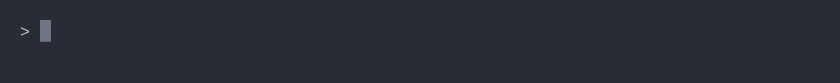
t = 0.00 s
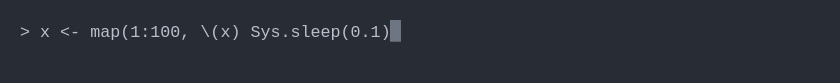
t = 1.67 s
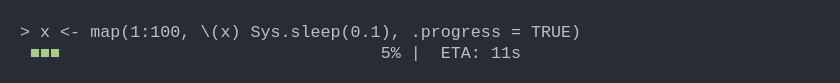
t = 3.33 s
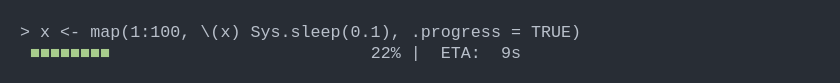
t = 5.00 s
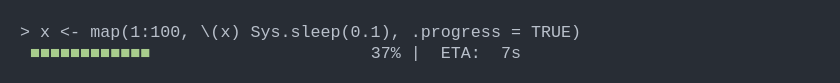
t = 6.67 s
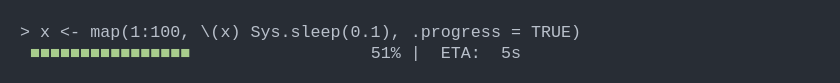
t = 8.33 s

The animated SVG that drew these frames (rendered in a browser with its animation timeline set to each time). Animation: 1 CSS @keyframes rule; frames cover the first 8.33 s, repeats indefinitely.

<svg xmlns="http://www.w3.org/2000/svg" xmlns:xlink="http://www.w3.org/1999/xlink" width="840" height="83.41999999999999"><rect width="840" height="83.41999999999999" rx="0" ry="0" class="a"></rect><svg height="43.419999999999995" viewBox="0 0 80 4.342" width="800" x="20" xmlns="http://www.w3.org/2000/svg" xmlns:xlink="http://www.w3.org/1999/xlink" y="20"><style>.a{fill:rgb(40,45,53)}.b{font-family:'Fira Code',Monaco,Consolas,Menlo,'Bitstream Vera Sans Mono','Powerline Symbols',monospace}.c{fill:rgb(185,192,203);white-space:pre}.d{fill:rgb(168,204,140);white-space:pre}.e{fill:transparent}.f{fill:rgb(111,118,131)}.h{animation-duration:19.7545751027457s;animation-iteration-count:infinite;animation-name:g;animation-timing-function:steps(1,end)}@keyframes g{0%{transform:translateX(-0px)}0%{transform:translateX(-80px)}0.32%{transform:translateX(-160px)}0.51%{transform:translateX(-240px)}0.76%{transform:translateX(-320px)}0.96%{transform:translateX(-400px)}1.16%{transform:translateX(-480px)}1.45%{transform:translateX(-560px)}1.59%{transform:translateX(-640px)}1.86%{transform:translateX(-720px)}2.21%{transform:translateX(-800px)}2.37%{transform:translateX(-880px)}2.54%{transform:translateX(-960px)}2.72%{transform:translateX(-1040px)}3.07%{transform:translateX(-1120px)}3.37%{transform:translateX(-1200px)}3.64%{transform:translateX(-1280px)}3.77%{transform:translateX(-1360px)}3.97%{transform:translateX(-1440px)}4.24%{transform:translateX(-1520px)}4.44%{transform:translateX(-1600px)}4.62%{transform:translateX(-1680px)}4.93%{transform:translateX(-1760px)}5.15%{transform:translateX(-1840px)}5.37%{transform:translateX(-1920px)}5.52%{transform:translateX(-2000px)}5.85%{transform:translateX(-2080px)}6.16%{transform:translateX(-2160px)}6.45%{transform:translateX(-2240px)}6.74%{transform:translateX(-2320px)}6.92%{transform:translateX(-2400px)}7.26%{transform:translateX(-2480px)}7.44%{transform:translateX(-2560px)}7.63%{transform:translateX(-2640px)}7.93%{transform:translateX(-2720px)}8.13%{transform:translateX(-2800px)}8.3%{transform:translateX(-2880px)}8.63%{transform:translateX(-2960px)}8.8%{transform:translateX(-3040px)}9.03%{transform:translateX(-3120px)}9.34%{transform:translateX(-3200px)}9.65%{transform:translateX(-3280px)}9.9%{transform:translateX(-3360px)}10.25%{transform:translateX(-3440px)}10.44%{transform:translateX(-3520px)}10.63%{transform:translateX(-3600px)}10.77%{transform:translateX(-3680px)}11.08%{transform:translateX(-3760px)}11.22%{transform:translateX(-3840px)}11.4%{transform:translateX(-3920px)}11.59%{transform:translateX(-4000px)}11.94%{transform:translateX(-4080px)}12.13%{transform:translateX(-4160px)}12.33%{transform:translateX(-4240px)}12.59%{transform:translateX(-4320px)}12.9%{transform:translateX(-4400px)}12.9%{transform:translateX(-4480px)}12.95%{transform:translateX(-4560px)}12.98%{transform:translateX(-4640px)}14.17%{transform:translateX(-4720px)}14.72%{transform:translateX(-4800px)}15.85%{transform:translateX(-4880px)}16.95%{transform:translateX(-4960px)}18.06%{transform:translateX(-5040px)}19.15%{transform:translateX(-5120px)}20.2%{transform:translateX(-5200px)}21.28%{transform:translateX(-5280px)}22.38%{transform:translateX(-5360px)}22.97%{transform:translateX(-5440px)}24.06%{transform:translateX(-5520px)}25.15%{transform:translateX(-5600px)}26.28%{transform:translateX(-5680px)}27.41%{transform:translateX(-5760px)}28.51%{transform:translateX(-5840px)}29.64%{transform:translateX(-5920px)}30.23%{transform:translateX(-6000px)}31.32%{transform:translateX(-6080px)}32.4%{transform:translateX(-6160px)}33.46%{transform:translateX(-6240px)}34.57%{transform:translateX(-6320px)}35.65%{transform:translateX(-6400px)}36.79%{transform:translateX(-6480px)}38%{transform:translateX(-6560px)}38.64%{transform:translateX(-6640px)}39.82%{transform:translateX(-6720px)}40.94%{transform:translateX(-6800px)}41.56%{transform:translateX(-6880px)}42.74%{transform:translateX(-6960px)}43.92%{transform:translateX(-7040px)}45.03%{transform:translateX(-7120px)}45.57%{transform:translateX(-7200px)}46.69%{transform:translateX(-7280px)}47.8%{transform:translateX(-7360px)}48.94%{transform:translateX(-7440px)}50.09%{transform:translateX(-7520px)}51.24%{transform:translateX(-7600px)}51.85%{transform:translateX(-7680px)}52.95%{transform:translateX(-7760px)}54.1%{transform:translateX(-7840px)}55.19%{transform:translateX(-7920px)}56.31%{transform:translateX(-8000px)}56.9%{transform:translateX(-8080px)}58.02%{transform:translateX(-8160px)}59.27%{transform:translateX(-8240px)}60.39%{transform:translateX(-8320px)}61%{transform:translateX(-8400px)}62.16%{transform:translateX(-8480px)}63.29%{transform:translateX(-8560px)}64.44%{transform:translateX(-8640px)}65.64%{transform:translateX(-8720px)}66.26%{transform:translateX(-8800px)}67.37%{transform:translateX(-8880px)}68.49%{transform:translateX(-8960px)}69.62%{transform:translateX(-9040px)}69.63%{transform:translateX(-9120px)}69.63%{transform:translateX(-9200px)}100%{transform:translateX(-9280px)}}</style><g font-family="&#x27;Fira Code&#x27;,Monaco,Consolas,Menlo,&#x27;Bitstream Vera Sans Mono&#x27;,&#x27;Powerline Symbols&#x27;,monospace" font-size="1.67" class="b"><defs><symbol id="1"><text font-size="1.67" x="0" y="1.67" class="c">&gt;</text><text font-size="1.67" x="2.004" y="1.67" class="c">x</text></symbol><symbol id="2"><text font-size="1.67" x="0" y="1.67" class="c">&gt;</text><text font-size="1.67" x="2.004" y="1.67" class="c">x</text><text font-size="1.67" x="4.008" y="1.67" class="c">&lt;-</text></symbol><symbol id="3"><text font-size="1.67" x="0" y="1.67" class="c">&gt;</text><text font-size="1.67" x="2.004" y="1.67" class="c">x</text><text font-size="1.67" x="4.008" y="1.67" class="c">&lt;-</text><text font-size="1.67" x="7.013999999999999" y="1.67" class="c">map(1:100,</text></symbol><symbol id="4"><text font-size="1.67" x="0" y="1.67" class="c">&gt;</text><text font-size="1.67" x="2.004" y="1.67" class="c">x</text><text font-size="1.67" x="4.008" y="1.67" class="c">&lt;-</text><text font-size="1.67" x="7.013999999999999" y="1.67" class="c">map(1:100,</text><text font-size="1.67" x="18.035999999999998" y="1.67" class="c">\(x)</text></symbol><symbol id="5"><text font-size="1.67" x="0" y="1.67" class="c">&gt;</text><text font-size="1.67" x="2.004" y="1.67" class="c">x</text><text font-size="1.67" x="4.008" y="1.67" class="c">&lt;-</text><text font-size="1.67" x="7.013999999999999" y="1.67" class="c">map(1:100,</text><text font-size="1.67" x="18.035999999999998" y="1.67" class="c">\(x)</text><text font-size="1.67" x="23.045999999999996" y="1.67" class="c">Sys.sleep(0.1),</text></symbol><symbol id="6"><text font-size="1.67" x="0" y="1.67" class="c">&gt;</text><text font-size="1.67" x="2.004" y="1.67" class="c">x</text><text font-size="1.67" x="4.008" y="1.67" class="c">&lt;-</text><text font-size="1.67" x="7.013999999999999" y="1.67" class="c">map(1:100,</text><text font-size="1.67" x="18.035999999999998" y="1.67" class="c">\(x)</text><text font-size="1.67" x="23.045999999999996" y="1.67" class="c">Sys.sleep(0.1),</text><text font-size="1.67" x="39.077999999999996" y="1.67" class="c">.progress</text></symbol><symbol id="7"><text font-size="1.67" x="0" y="1.67" class="c">&gt;</text><text font-size="1.67" x="2.004" y="1.67" class="c">x</text><text font-size="1.67" x="4.008" y="1.67" class="c">&lt;-</text><text font-size="1.67" x="7.013999999999999" y="1.67" class="c">map(1:100,</text><text font-size="1.67" x="18.035999999999998" y="1.67" class="c">\(x)</text><text font-size="1.67" x="23.045999999999996" y="1.67" class="c">Sys.sleep(0.1),</text><text font-size="1.67" x="39.077999999999996" y="1.67" class="c">.progress</text><text font-size="1.67" x="49.098" y="1.67" class="c">=</text></symbol><symbol id="8"><text font-size="1.67" x="0" y="1.67" class="c">&gt;</text><text font-size="1.67" x="2.004" y="1.67" class="c">x</text><text font-size="1.67" x="4.008" y="1.67" class="c">&lt;-</text><text font-size="1.67" x="7.013999999999999" y="1.67" class="c">map(1:100,</text><text font-size="1.67" x="18.035999999999998" y="1.67" class="c">\(x)</text><text font-size="1.67" x="23.045999999999996" y="1.67" class="c">Sys.sleep(0.1),</text><text font-size="1.67" x="39.077999999999996" y="1.67" class="c">.progress</text><text font-size="1.67" x="49.098" y="1.67" class="c">=</text><text font-size="1.67" x="51.102" y="1.67" class="c">TRUE)</text></symbol><symbol id="9"><text font-size="1.67" x="1.002" y="1.67" class="d">■■■■■■■■■■■■■■■■■■■■■■■■■■■■■■■</text><text font-size="1.67" x="34.068" y="1.67" class="c">100%</text><text font-size="1.67" x="39.077999999999996" y="1.67" class="c">|</text><text font-size="1.67" x="42.083999999999996" y="1.67" class="c">ETA:</text><text font-size="1.67" x="48.096" y="1.67" class="c">0s</text></symbol><symbol id="a"><rect height="2" width="80" x="0" y="0" class="e"></rect></symbol><symbol id="b"><rect height="2.171" width="1.1022" class="f"></rect></symbol></defs><rect height="4.342" width="80" class="a"></rect><g class="h"><svg x="0" y="0" width="9360"><svg x="0"><use xlink:href="#a"></use><use xlink:href="#b" x="-0.0040000000000000036" y="0"></use></svg><svg x="80"><use xlink:href="#a"></use><use xlink:href="#b" x="1.996" y="0"></use><text font-size="1.67" x="0" y="1.67" class="c">&gt;</text></svg><svg x="160"><use xlink:href="#a"></use><use xlink:href="#b" x="2.996" y="0"></use><use xlink:href="#1" y="0"></use></svg><svg x="240"><use xlink:href="#a"></use><use xlink:href="#b" x="3.996" y="0"></use><use xlink:href="#1" y="0"></use></svg><svg x="320"><use xlink:href="#a"></use><use xlink:href="#b" x="4.996" y="0"></use><text font-size="1.67" x="0" y="1.67" class="c">&gt;</text><text font-size="1.67" x="2.004" y="1.67" class="c">x</text><text font-size="1.67" x="4.008" y="1.67" class="c">&lt;</text></svg><svg x="400"><use xlink:href="#a"></use><use xlink:href="#b" x="5.996" y="0"></use><use xlink:href="#2" y="0"></use></svg><svg x="480"><use xlink:href="#a"></use><use xlink:href="#b" x="6.996" y="0"></use><use xlink:href="#2" y="0"></use></svg><svg x="560"><use xlink:href="#a"></use><use xlink:href="#b" x="7.996" y="0"></use><text font-size="1.67" x="0" y="1.67" class="c">&gt;</text><text font-size="1.67" x="2.004" y="1.67" class="c">x</text><text font-size="1.67" x="4.008" y="1.67" class="c">&lt;-</text><text font-size="1.67" x="7.013999999999999" y="1.67" class="c">m</text></svg><svg x="640"><use xlink:href="#a"></use><use xlink:href="#b" x="8.996" y="0"></use><text font-size="1.67" x="0" y="1.67" class="c">&gt;</text><text font-size="1.67" x="2.004" y="1.67" class="c">x</text><text font-size="1.67" x="4.008" y="1.67" class="c">&lt;-</text><text font-size="1.67" x="7.013999999999999" y="1.67" class="c">ma</text></svg><svg x="720"><use xlink:href="#a"></use><use xlink:href="#b" x="9.996" y="0"></use><text font-size="1.67" x="0" y="1.67" class="c">&gt;</text><text font-size="1.67" x="2.004" y="1.67" class="c">x</text><text font-size="1.67" x="4.008" y="1.67" class="c">&lt;-</text><text font-size="1.67" x="7.013999999999999" y="1.67" class="c">map</text></svg><svg x="800"><use xlink:href="#a"></use><use xlink:href="#b" x="10.996" y="0"></use><text font-size="1.67" x="0" y="1.67" class="c">&gt;</text><text font-size="1.67" x="2.004" y="1.67" class="c">x</text><text font-size="1.67" x="4.008" y="1.67" class="c">&lt;-</text><text font-size="1.67" x="7.013999999999999" y="1.67" class="c">map(</text></svg><svg x="880"><use xlink:href="#a"></use><use xlink:href="#b" x="11.996" y="0"></use><text font-size="1.67" x="0" y="1.67" class="c">&gt;</text><text font-size="1.67" x="2.004" y="1.67" class="c">x</text><text font-size="1.67" x="4.008" y="1.67" class="c">&lt;-</text><text font-size="1.67" x="7.013999999999999" y="1.67" class="c">map(1</text></svg><svg x="960"><use xlink:href="#a"></use><use xlink:href="#b" x="12.996" y="0"></use><text font-size="1.67" x="0" y="1.67" class="c">&gt;</text><text font-size="1.67" x="2.004" y="1.67" class="c">x</text><text font-size="1.67" x="4.008" y="1.67" class="c">&lt;-</text><text font-size="1.67" x="7.013999999999999" y="1.67" class="c">map(1:</text></svg><svg x="1040"><use xlink:href="#a"></use><use xlink:href="#b" x="13.996" y="0"></use><text font-size="1.67" x="0" y="1.67" class="c">&gt;</text><text font-size="1.67" x="2.004" y="1.67" class="c">x</text><text font-size="1.67" x="4.008" y="1.67" class="c">&lt;-</text><text font-size="1.67" x="7.013999999999999" y="1.67" class="c">map(1:1</text></svg><svg x="1120"><use xlink:href="#a"></use><use xlink:href="#b" x="14.996" y="0"></use><text font-size="1.67" x="0" y="1.67" class="c">&gt;</text><text font-size="1.67" x="2.004" y="1.67" class="c">x</text><text font-size="1.67" x="4.008" y="1.67" class="c">&lt;-</text><text font-size="1.67" x="7.013999999999999" y="1.67" class="c">map(1:10</text></svg><svg x="1200"><use xlink:href="#a"></use><use xlink:href="#b" x="15.996" y="0"></use><text font-size="1.67" x="0" y="1.67" class="c">&gt;</text><text font-size="1.67" x="2.004" y="1.67" class="c">x</text><text font-size="1.67" x="4.008" y="1.67" class="c">&lt;-</text><text font-size="1.67" x="7.013999999999999" y="1.67" class="c">map(1:100</text></svg><svg x="1280"><use xlink:href="#a"></use><use xlink:href="#b" x="16.996" y="0"></use><use xlink:href="#3" y="0"></use></svg><svg x="1360"><use xlink:href="#a"></use><use xlink:href="#b" x="17.996" y="0"></use><use xlink:href="#3" y="0"></use></svg><svg x="1440"><use xlink:href="#a"></use><use xlink:href="#b" x="18.996" y="0"></use><text font-size="1.67" x="0" y="1.67" class="c">&gt;</text><text font-size="1.67" x="2.004" y="1.67" class="c">x</text><text font-size="1.67" x="4.008" y="1.67" class="c">&lt;-</text><text font-size="1.67" x="7.013999999999999" y="1.67" class="c">map(1:100,</text><text font-size="1.67" x="18.035999999999998" y="1.67" class="c">\</text></svg><svg x="1520"><use xlink:href="#a"></use><use xlink:href="#b" x="19.996" y="0"></use><text font-size="1.67" x="0" y="1.67" class="c">&gt;</text><text font-size="1.67" x="2.004" y="1.67" class="c">x</text><text font-size="1.67" x="4.008" y="1.67" class="c">&lt;-</text><text font-size="1.67" x="7.013999999999999" y="1.67" class="c">map(1:100,</text><text font-size="1.67" x="18.035999999999998" y="1.67" class="c">\(</text></svg><svg x="1600"><use xlink:href="#a"></use><use xlink:href="#b" x="20.996" y="0"></use><text font-size="1.67" x="0" y="1.67" class="c">&gt;</text><text font-size="1.67" x="2.004" y="1.67" class="c">x</text><text font-size="1.67" x="4.008" y="1.67" class="c">&lt;-</text><text font-size="1.67" x="7.013999999999999" y="1.67" class="c">map(1:100,</text><text font-size="1.67" x="18.035999999999998" y="1.67" class="c">\(x</text></svg><svg x="1680"><use xlink:href="#a"></use><use xlink:href="#b" x="21.996" y="0"></use><use xlink:href="#4" y="0"></use></svg><svg x="1760"><use xlink:href="#a"></use><use xlink:href="#b" x="22.996" y="0"></use><use xlink:href="#4" y="0"></use></svg><svg x="1840"><use xlink:href="#a"></use><use xlink:href="#b" x="23.996" y="0"></use><text font-size="1.67" x="0" y="1.67" class="c">&gt;</text><text font-size="1.67" x="2.004" y="1.67" class="c">x</text><text font-size="1.67" x="4.008" y="1.67" class="c">&lt;-</text><text font-size="1.67" x="7.013999999999999" y="1.67" class="c">map(1:100,</text><text font-size="1.67" x="18.035999999999998" y="1.67" class="c">\(x)</text><text font-size="1.67" x="23.045999999999996" y="1.67" class="c">S</text></svg><svg x="1920"><use xlink:href="#a"></use><use xlink:href="#b" x="24.996" y="0"></use><text font-size="1.67" x="0" y="1.67" class="c">&gt;</text><text font-size="1.67" x="2.004" y="1.67" class="c">x</text><text font-size="1.67" x="4.008" y="1.67" class="c">&lt;-</text><text font-size="1.67" x="7.013999999999999" y="1.67" class="c">map(1:100,</text><text font-size="1.67" x="18.035999999999998" y="1.67" class="c">\(x)</text><text font-size="1.67" x="23.045999999999996" y="1.67" class="c">Sy</text></svg><svg x="2000"><use xlink:href="#a"></use><use xlink:href="#b" x="25.996" y="0"></use><text font-size="1.67" x="0" y="1.67" class="c">&gt;</text><text font-size="1.67" x="2.004" y="1.67" class="c">x</text><text font-size="1.67" x="4.008" y="1.67" class="c">&lt;-</text><text font-size="1.67" x="7.013999999999999" y="1.67" class="c">map(1:100,</text><text font-size="1.67" x="18.035999999999998" y="1.67" class="c">\(x)</text><text font-size="1.67" x="23.045999999999996" y="1.67" class="c">Sys</text></svg><svg x="2080"><use xlink:href="#a"></use><use xlink:href="#b" x="26.996" y="0"></use><text font-size="1.67" x="0" y="1.67" class="c">&gt;</text><text font-size="1.67" x="2.004" y="1.67" class="c">x</text><text font-size="1.67" x="4.008" y="1.67" class="c">&lt;-</text><text font-size="1.67" x="7.013999999999999" y="1.67" class="c">map(1:100,</text><text font-size="1.67" x="18.035999999999998" y="1.67" class="c">\(x)</text><text font-size="1.67" x="23.045999999999996" y="1.67" class="c">Sys.</text></svg><svg x="2160"><use xlink:href="#a"></use><use xlink:href="#b" x="27.996" y="0"></use><text font-size="1.67" x="0" y="1.67" class="c">&gt;</text><text font-size="1.67" x="2.004" y="1.67" class="c">x</text><text font-size="1.67" x="4.008" y="1.67" class="c">&lt;-</text><text font-size="1.67" x="7.013999999999999" y="1.67" class="c">map(1:100,</text><text font-size="1.67" x="18.035999999999998" y="1.67" class="c">\(x)</text><text font-size="1.67" x="23.045999999999996" y="1.67" class="c">Sys.s</text></svg><svg x="2240"><use xlink:href="#a"></use><use xlink:href="#b" x="28.996" y="0"></use><text font-size="1.67" x="0" y="1.67" class="c">&gt;</text><text font-size="1.67" x="2.004" y="1.67" class="c">x</text><text font-size="1.67" x="4.008" y="1.67" class="c">&lt;-</text><text font-size="1.67" x="7.013999999999999" y="1.67" class="c">map(1:100,</text><text font-size="1.67" x="18.035999999999998" y="1.67" class="c">\(x)</text><text font-size="1.67" x="23.045999999999996" y="1.67" class="c">Sys.sl</text></svg><svg x="2320"><use xlink:href="#a"></use><use xlink:href="#b" x="29.996" y="0"></use><text font-size="1.67" x="0" y="1.67" class="c">&gt;</text><text font-size="1.67" x="2.004" y="1.67" class="c">x</text><text font-size="1.67" x="4.008" y="1.67" class="c">&lt;-</text><text font-size="1.67" x="7.013999999999999" y="1.67" class="c">map(1:100,</text><text font-size="1.67" x="18.035999999999998" y="1.67" class="c">\(x)</text><text font-size="1.67" x="23.045999999999996" y="1.67" class="c">Sys.sle</text></svg><svg x="2400"><use xlink:href="#a"></use><use xlink:href="#b" x="30.996" y="0"></use><text font-size="1.67" x="0" y="1.67" class="c">&gt;</text><text font-size="1.67" x="2.004" y="1.67" class="c">x</text><text font-size="1.67" x="4.008" y="1.67" class="c">&lt;-</text><text font-size="1.67" x="7.013999999999999" y="1.67" class="c">map(1:100,</text><text font-size="1.67" x="18.035999999999998" y="1.67" class="c">\(x)</text><text font-size="1.67" x="23.045999999999996" y="1.67" class="c">Sys.slee</text></svg><svg x="2480"><use xlink:href="#a"></use><use xlink:href="#b" x="31.996" y="0"></use><text font-size="1.67" x="0" y="1.67" class="c">&gt;</text><text font-size="1.67" x="2.004" y="1.67" class="c">x</text><text font-size="1.67" x="4.008" y="1.67" class="c">&lt;-</text><text font-size="1.67" x="7.013999999999999" y="1.67" class="c">map(1:100,</text><text font-size="1.67" x="18.035999999999998" y="1.67" class="c">\(x)</text><text font-size="1.67" x="23.045999999999996" y="1.67" class="c">Sys.sleep</text></svg><svg x="2560"><use xlink:href="#a"></use><use xlink:href="#b" x="32.996" y="0"></use><text font-size="1.67" x="0" y="1.67" class="c">&gt;</text><text font-size="1.67" x="2.004" y="1.67" class="c">x</text><text font-size="1.67" x="4.008" y="1.67" class="c">&lt;-</text><text font-size="1.67" x="7.013999999999999" y="1.67" class="c">map(1:100,</text><text font-size="1.67" x="18.035999999999998" y="1.67" class="c">\(x)</text><text font-size="1.67" x="23.045999999999996" y="1.67" class="c">Sys.sleep(</text></svg><svg x="2640"><use xlink:href="#a"></use><use xlink:href="#b" x="33.996" y="0"></use><text font-size="1.67" x="0" y="1.67" class="c">&gt;</text><text font-size="1.67" x="2.004" y="1.67" class="c">x</text><text font-size="1.67" x="4.008" y="1.67" class="c">&lt;-</text><text font-size="1.67" x="7.013999999999999" y="1.67" class="c">map(1:100,</text><text font-size="1.67" x="18.035999999999998" y="1.67" class="c">\(x)</text><text font-size="1.67" x="23.045999999999996" y="1.67" class="c">Sys.sleep(0</text></svg><svg x="2720"><use xlink:href="#a"></use><use xlink:href="#b" x="34.996" y="0"></use><text font-size="1.67" x="0" y="1.67" class="c">&gt;</text><text font-size="1.67" x="2.004" y="1.67" class="c">x</text><text font-size="1.67" x="4.008" y="1.67" class="c">&lt;-</text><text font-size="1.67" x="7.013999999999999" y="1.67" class="c">map(1:100,</text><text font-size="1.67" x="18.035999999999998" y="1.67" class="c">\(x)</text><text font-size="1.67" x="23.045999999999996" y="1.67" class="c">Sys.sleep(0.</text></svg><svg x="2800"><use xlink:href="#a"></use><use xlink:href="#b" x="35.996" y="0"></use><text font-size="1.67" x="0" y="1.67" class="c">&gt;</text><text font-size="1.67" x="2.004" y="1.67" class="c">x</text><text font-size="1.67" x="4.008" y="1.67" class="c">&lt;-</text><text font-size="1.67" x="7.013999999999999" y="1.67" class="c">map(1:100,</text><text font-size="1.67" x="18.035999999999998" y="1.67" class="c">\(x)</text><text font-size="1.67" x="23.045999999999996" y="1.67" class="c">Sys.sleep(0.1</text></svg><svg x="2880"><use xlink:href="#a"></use><use xlink:href="#b" x="36.996" y="0"></use><text font-size="1.67" x="0" y="1.67" class="c">&gt;</text><text font-size="1.67" x="2.004" y="1.67" class="c">x</text><text font-size="1.67" x="4.008" y="1.67" class="c">&lt;-</text><text font-size="1.67" x="7.013999999999999" y="1.67" class="c">map(1:100,</text><text font-size="1.67" x="18.035999999999998" y="1.67" class="c">\(x)</text><text font-size="1.67" x="23.045999999999996" y="1.67" class="c">Sys.sleep(0.1)</text></svg><svg x="2960"><use xlink:href="#a"></use><use xlink:href="#b" x="37.996" y="0"></use><use xlink:href="#5" y="0"></use></svg><svg x="3040"><use xlink:href="#a"></use><use xlink:href="#b" x="38.996" y="0"></use><use xlink:href="#5" y="0"></use></svg><svg x="3120"><use xlink:href="#a"></use><use xlink:href="#b" x="39.996" y="0"></use><text font-size="1.67" x="0" y="1.67" class="c">&gt;</text><text font-size="1.67" x="2.004" y="1.67" class="c">x</text><text font-size="1.67" x="4.008" y="1.67" class="c">&lt;-</text><text font-size="1.67" x="7.013999999999999" y="1.67" class="c">map(1:100,</text><text font-size="1.67" x="18.035999999999998" y="1.67" class="c">\(x)</text><text font-size="1.67" x="23.045999999999996" y="1.67" class="c">Sys.sleep(0.1),</text><text font-size="1.67" x="39.077999999999996" y="1.67" class="c">.</text></svg><svg x="3200"><use xlink:href="#a"></use><use xlink:href="#b" x="40.996" y="0"></use><text font-size="1.67" x="0" y="1.67" class="c">&gt;</text><text font-size="1.67" x="2.004" y="1.67" class="c">x</text><text font-size="1.67" x="4.008" y="1.67" class="c">&lt;-</text><text font-size="1.67" x="7.013999999999999" y="1.67" class="c">map(1:100,</text><text font-size="1.67" x="18.035999999999998" y="1.67" class="c">\(x)</text><text font-size="1.67" x="23.045999999999996" y="1.67" class="c">Sys.sleep(0.1),</text><text font-size="1.67" x="39.077999999999996" y="1.67" class="c">.p</text></svg><svg x="3280"><use xlink:href="#a"></use><use xlink:href="#b" x="41.996" y="0"></use><text font-size="1.67" x="0" y="1.67" class="c">&gt;</text><text font-size="1.67" x="2.004" y="1.67" class="c">x</text><text font-size="1.67" x="4.008" y="1.67" class="c">&lt;-</text><text font-size="1.67" x="7.013999999999999" y="1.67" class="c">map(1:100,</text><text font-size="1.67" x="18.035999999999998" y="1.67" class="c">\(x)</text><text font-size="1.67" x="23.045999999999996" y="1.67" class="c">Sys.sleep(0.1),</text><text font-size="1.67" x="39.077999999999996" y="1.67" class="c">.pr</text></svg><svg x="3360"><use xlink:href="#a"></use><use xlink:href="#b" x="42.996" y="0"></use><text font-size="1.67" x="0" y="1.67" class="c">&gt;</text><text font-size="1.67" x="2.004" y="1.67" class="c">x</text><text font-size="1.67" x="4.008" y="1.67" class="c">&lt;-</text><text font-size="1.67" x="7.013999999999999" y="1.67" class="c">map(1:100,</text><text font-size="1.67" x="18.035999999999998" y="1.67" class="c">\(x)</text><text font-size="1.67" x="23.045999999999996" y="1.67" class="c">Sys.sleep(0.1),</text><text font-size="1.67" x="39.077999999999996" y="1.67" class="c">.pro</text></svg><svg x="3440"><use xlink:href="#a"></use><use xlink:href="#b" x="43.996" y="0"></use><text font-size="1.67" x="0" y="1.67" class="c">&gt;</text><text font-size="1.67" x="2.004" y="1.67" class="c">x</text><text font-size="1.67" x="4.008" y="1.67" class="c">&lt;-</text><text font-size="1.67" x="7.013999999999999" y="1.67" class="c">map(1:100,</text><text font-size="1.67" x="18.035999999999998" y="1.67" class="c">\(x)</text><text font-size="1.67" x="23.045999999999996" y="1.67" class="c">Sys.sleep(0.1),</text><text font-size="1.67" x="39.077999999999996" y="1.67" class="c">.prog</text></svg><svg x="3520"><use xlink:href="#a"></use><use xlink:href="#b" x="44.996" y="0"></use><text font-size="1.67" x="0" y="1.67" class="c">&gt;</text><text font-size="1.67" x="2.004" y="1.67" class="c">x</text><text font-size="1.67" x="4.008" y="1.67" class="c">&lt;-</text><text font-size="1.67" x="7.013999999999999" y="1.67" class="c">map(1:100,</text><text font-size="1.67" x="18.035999999999998" y="1.67" class="c">\(x)</text><text font-size="1.67" x="23.045999999999996" y="1.67" class="c">Sys.sleep(0.1),</text><text font-size="1.67" x="39.077999999999996" y="1.67" class="c">.progr</text></svg><svg x="3600"><use xlink:href="#a"></use><use xlink:href="#b" x="45.996" y="0"></use><text font-size="1.67" x="0" y="1.67" class="c">&gt;</text><text font-size="1.67" x="2.004" y="1.67" class="c">x</text><text font-size="1.67" x="4.008" y="1.67" class="c">&lt;-</text><text font-size="1.67" x="7.013999999999999" y="1.67" class="c">map(1:100,</text><text font-size="1.67" x="18.035999999999998" y="1.67" class="c">\(x)</text><text font-size="1.67" x="23.045999999999996" y="1.67" class="c">Sys.sleep(0.1),</text><text font-size="1.67" x="39.077999999999996" y="1.67" class="c">.progre</text></svg><svg x="3680"><use xlink:href="#a"></use><use xlink:href="#b" x="46.996" y="0"></use><text font-size="1.67" x="0" y="1.67" class="c">&gt;</text><text font-size="1.67" x="2.004" y="1.67" class="c">x</text><text font-size="1.67" x="4.008" y="1.67" class="c">&lt;-</text><text font-size="1.67" x="7.013999999999999" y="1.67" class="c">map(1:100,</text><text font-size="1.67" x="18.035999999999998" y="1.67" class="c">\(x)</text><text font-size="1.67" x="23.045999999999996" y="1.67" class="c">Sys.sleep(0.1),</text><text font-size="1.67" x="39.077999999999996" y="1.67" class="c">.progres</text></svg><svg x="3760"><use xlink:href="#a"></use><use xlink:href="#b" x="47.996" y="0"></use><use xlink:href="#6" y="0"></use></svg><svg x="3840"><use xlink:href="#a"></use><use xlink:href="#b" x="48.996" y="0"></use><use xlink:href="#6" y="0"></use></svg><svg x="3920"><use xlink:href="#a"></use><use xlink:href="#b" x="49.996" y="0"></use><use xlink:href="#7" y="0"></use></svg><svg x="4000"><use xlink:href="#a"></use><use xlink:href="#b" x="50.996" y="0"></use><use xlink:href="#7" y="0"></use></svg><svg x="4080"><use xlink:href="#a"></use><use xlink:href="#b" x="51.996" y="0"></use><text font-size="1.67" x="0" y="1.67" class="c">&gt;</text><text font-size="1.67" x="2.004" y="1.67" class="c">x</text><text font-size="1.67" x="4.008" y="1.67" class="c">&lt;-</text><text font-size="1.67" x="7.013999999999999" y="1.67" class="c">map(1:100,</text><text font-size="1.67" x="18.035999999999998" y="1.67" class="c">\(x)</text><text font-size="1.67" x="23.045999999999996" y="1.67" class="c">Sys.sleep(0.1),</text><text font-size="1.67" x="39.077999999999996" y="1.67" class="c">.progress</text><text font-size="1.67" x="49.098" y="1.67" class="c">=</text><text font-size="1.67" x="51.102" y="1.67" class="c">T</text></svg><svg x="4160"><use xlink:href="#a"></use><use xlink:href="#b" x="52.996" y="0"></use><text font-size="1.67" x="0" y="1.67" class="c">&gt;</text><text font-size="1.67" x="2.004" y="1.67" class="c">x</text><text font-size="1.67" x="4.008" y="1.67" class="c">&lt;-</text><text font-size="1.67" x="7.013999999999999" y="1.67" class="c">map(1:100,</text><text font-size="1.67" x="18.035999999999998" y="1.67" class="c">\(x)</text><text font-size="1.67" x="23.045999999999996" y="1.67" class="c">Sys.sleep(0.1),</text><text font-size="1.67" x="39.077999999999996" y="1.67" class="c">.progress</text><text font-size="1.67" x="49.098" y="1.67" class="c">=</text><text font-size="1.67" x="51.102" y="1.67" class="c">TR</text></svg><svg x="4240"><use xlink:href="#a"></use><use xlink:href="#b" x="53.996" y="0"></use><text font-size="1.67" x="0" y="1.67" class="c">&gt;</text><text font-size="1.67" x="2.004" y="1.67" class="c">x</text><text font-size="1.67" x="4.008" y="1.67" class="c">&lt;-</text><text font-size="1.67" x="7.013999999999999" y="1.67" class="c">map(1:100,</text><text font-size="1.67" x="18.035999999999998" y="1.67" class="c">\(x)</text><text font-size="1.67" x="23.045999999999996" y="1.67" class="c">Sys.sleep(0.1),</text><text font-size="1.67" x="39.077999999999996" y="1.67" class="c">.progress</text><text font-size="1.67" x="49.098" y="1.67" class="c">=</text><text font-size="1.67" x="51.102" y="1.67" class="c">TRU</text></svg><svg x="4320"><use xlink:href="#a"></use><use xlink:href="#b" x="54.996" y="0"></use><text font-size="1.67" x="0" y="1.67" class="c">&gt;</text><text font-size="1.67" x="2.004" y="1.67" class="c">x</text><text font-size="1.67" x="4.008" y="1.67" class="c">&lt;-</text><text font-size="1.67" x="7.013999999999999" y="1.67" class="c">map(1:100,</text><text font-size="1.67" x="18.035999999999998" y="1.67" class="c">\(x)</text><text font-size="1.67" x="23.045999999999996" y="1.67" class="c">Sys.sleep(0.1),</text><text font-size="1.67" x="39.077999999999996" y="1.67" class="c">.progress</text><text font-size="1.67" x="49.098" y="1.67" class="c">=</text><text font-size="1.67" x="51.102" y="1.67" class="c">TRUE</text></svg><svg x="4400"><use xlink:href="#a"></use><use xlink:href="#b" x="55.996" y="0"></use><use xlink:href="#8" y="0"></use></svg><svg x="4480"><use xlink:href="#a"></use><use xlink:href="#b" x="-0.0040000000000000036" y="2.146"></use><use xlink:href="#8" y="0"></use></svg><svg x="4560"><use xlink:href="#a"></use><use xlink:href="#8" y="0"></use></svg><svg x="4640"><use xlink:href="#a"></use><use xlink:href="#8" y="0"></use><text font-size="1.67" x="1.002" y="3.8409999999999997" class="d">■</text><text font-size="1.67" x="36.071999999999996" y="3.8409999999999997" class="c">0%</text><text font-size="1.67" x="39.077999999999996" y="3.8409999999999997" class="c">|</text><text font-size="1.67" x="42.083999999999996" y="3.8409999999999997" class="c">ETA:</text><text font-size="1.67" x="47.093999999999994" y="3.8409999999999997" class="c">?</text></svg><svg x="4720"><use xlink:href="#a"></use><use xlink:href="#8" y="0"></use><text font-size="1.67" x="1.002" y="3.8409999999999997" class="d">■■</text><text font-size="1.67" x="36.071999999999996" y="3.8409999999999997" class="c">2%</text><text font-size="1.67" x="39.077999999999996" y="3.8409999999999997" class="c">|</text><text font-size="1.67" x="42.083999999999996" y="3.8409999999999997" class="c">ETA:</text><text font-size="1.67" x="47.093999999999994" y="3.8409999999999997" class="c">12s</text></svg><svg x="4800"><use xlink:href="#a"></use><use xlink:href="#8" y="0"></use><text font-size="1.67" x="1.002" y="3.8409999999999997" class="d">■■</text><text font-size="1.67" x="36.071999999999996" y="3.8409999999999997" class="c">3%</text><text font-size="1.67" x="39.077999999999996" y="3.8409999999999997" class="c">|</text><text font-size="1.67" x="42.083999999999996" y="3.8409999999999997" class="c">ETA:</text><text font-size="1.67" x="47.093999999999994" y="3.8409999999999997" class="c">12s</text></svg><svg x="4880"><use xlink:href="#a"></use><use xlink:href="#8" y="0"></use><text font-size="1.67" x="1.002" y="3.8409999999999997" class="d">■■■</text><text font-size="1.67" x="36.071999999999996" y="3.8409999999999997" class="c">5%</text><text font-size="1.67" x="39.077999999999996" y="3.8409999999999997" class="c">|</text><text font-size="1.67" x="42.083999999999996" y="3.8409999999999997" class="c">ETA:</text><text font-size="1.67" x="47.093999999999994" y="3.8409999999999997" class="c">11s</text></svg><svg x="4960"><use xlink:href="#a"></use><use xlink:href="#8" y="0"></use><text font-size="1.67" x="1.002" y="3.8409999999999997" class="d">■■■</text><text font-size="1.67" x="36.071999999999996" y="3.8409999999999997" class="c">7%</text><text font-size="1.67" x="39.077999999999996" y="3.8409999999999997" class="c">|</text><text font-size="1.67" x="42.083999999999996" y="3.8409999999999997" class="c">ETA:</text><text font-size="1.67" x="47.093999999999994" y="3.8409999999999997" class="c">11s</text></svg><svg x="5040"><use xlink:href="#a"></use><use xlink:href="#8" y="0"></use><text font-size="1.67" x="1.002" y="3.8409999999999997" class="d">■■■■</text><text font-size="1.67" x="36.071999999999996" y="3.8409999999999997" class="c">9%</text><text font-size="1.67" x="39.077999999999996" y="3.8409999999999997" class="c">|</text><text font-size="1.67" x="42.083999999999996" y="3.8409999999999997" class="c">ETA:</text><text font-size="1.67" x="47.093999999999994" y="3.8409999999999997" class="c">10s</text></svg><svg x="5120"><use xlink:href="#a"></use><use xlink:href="#8" y="0"></use><text font-size="1.67" x="1.002" y="3.8409999999999997" class="d">■■■■</text><text font-size="1.67" x="35.06999999999999" y="3.8409999999999997" class="c">11%</text><text font-size="1.67" x="39.077999999999996" y="3.8409999999999997" class="c">|</text><text font-size="1.67" x="42.083999999999996" y="3.8409999999999997" class="c">ETA:</text><text font-size="1.67" x="47.093999999999994" y="3.8409999999999997" class="c">10s</text></svg><svg x="5200"><use xlink:href="#a"></use><use xlink:href="#8" y="0"></use><text font-size="1.67" x="1.002" y="3.8409999999999997" class="d">■■■■■</text><text font-size="1.67" x="35.06999999999999" y="3.8409999999999997" class="c">13%</text><text font-size="1.67" x="39.077999999999996" y="3.8409999999999997" class="c">|</text><text font-size="1.67" x="42.083999999999996" y="3.8409999999999997" class="c">ETA:</text><text font-size="1.67" x="47.093999999999994" y="3.8409999999999997" class="c">10s</text></svg><svg x="5280"><use xlink:href="#a"></use><use xlink:href="#8" y="0"></use><text font-size="1.67" x="1.002" y="3.8409999999999997" class="d">■■■■■</text><text font-size="1.67" x="35.06999999999999" y="3.8409999999999997" class="c">15%</text><text font-size="1.67" x="39.077999999999996" y="3.8409999999999997" class="c">|</text><text font-size="1.67" x="42.083999999999996" y="3.8409999999999997" class="c">ETA:</text><text font-size="1.67" x="48.096" y="3.8409999999999997" class="c">9s</text></svg><svg x="5360"><use xlink:href="#a"></use><use xlink:href="#8" y="0"></use><text font-size="1.67" x="1.002" y="3.8409999999999997" class="d">■■■■■■</text><text font-size="1.67" x="35.06999999999999" y="3.8409999999999997" class="c">17%</text><text font-size="1.67" x="39.077999999999996" y="3.8409999999999997" class="c">|</text><text font-size="1.67" x="42.083999999999996" y="3.8409999999999997" class="c">ETA:</text><text font-size="1.67" x="48.096" y="3.8409999999999997" class="c">9s</text></svg><svg x="5440"><use xlink:href="#a"></use><use xlink:href="#8" y="0"></use><text font-size="1.67" x="1.002" y="3.8409999999999997" class="d">■■■■■■</text><text font-size="1.67" x="35.06999999999999" y="3.8409999999999997" class="c">18%</text><text font-size="1.67" x="39.077999999999996" y="3.8409999999999997" class="c">|</text><text font-size="1.67" x="42.083999999999996" y="3.8409999999999997" class="c">ETA:</text><text font-size="1.67" x="48.096" y="3.8409999999999997" class="c">9s</text></svg><svg x="5520"><use xlink:href="#a"></use><use xlink:href="#8" y="0"></use><text font-size="1.67" x="1.002" y="3.8409999999999997" class="d">■■■■■■■</text><text font-size="1.67" x="35.06999999999999" y="3.8409999999999997" class="c">20%</text><text font-size="1.67" x="39.077999999999996" y="3.8409999999999997" class="c">|</text><text font-size="1.67" x="42.083999999999996" y="3.8409999999999997" class="c">ETA:</text><text font-size="1.67" x="48.096" y="3.8409999999999997" class="c">9s</text></svg><svg x="5600"><use xlink:href="#a"></use><use xlink:href="#8" y="0"></use><text font-size="1.67" x="1.002" y="3.8409999999999997" class="d">■■■■■■■■</text><text font-size="1.67" x="35.06999999999999" y="3.8409999999999997" class="c">22%</text><text font-size="1.67" x="39.077999999999996" y="3.8409999999999997" class="c">|</text><text font-size="1.67" x="42.083999999999996" y="3.8409999999999997" class="c">ETA:</text><text font-size="1.67" x="48.096" y="3.8409999999999997" class="c">9s</text></svg><svg x="5680"><use xlink:href="#a"></use><use xlink:href="#8" y="0"></use><text font-size="1.67" x="1.002" y="3.8409999999999997" class="d">■■■■■■■■</text><text font-size="1.67" x="35.06999999999999" y="3.8409999999999997" class="c">24%</text><text font-size="1.67" x="39.077999999999996" y="3.8409999999999997" class="c">|</text><text font-size="1.67" x="42.083999999999996" y="3.8409999999999997" class="c">ETA:</text><text font-size="1.67" x="48.096" y="3.8409999999999997" class="c">8s</text></svg><svg x="5760"><use xlink:href="#a"></use><use xlink:href="#8" y="0"></use><text font-size="1.67" x="1.002" y="3.8409999999999997" class="d">■■■■■■■■■</text><text font-size="1.67" x="35.06999999999999" y="3.8409999999999997" class="c">26%</text><text font-size="1.67" x="39.077999999999996" y="3.8409999999999997" class="c">|</text><text font-size="1.67" x="42.083999999999996" y="3.8409999999999997" class="c">ETA:</text><text font-size="1.67" x="48.096" y="3.8409999999999997" class="c">8s</text></svg><svg x="5840"><use xlink:href="#a"></use><use xlink:href="#8" y="0"></use><text font-size="1.67" x="1.002" y="3.8409999999999997" class="d">■■■■■■■■■</text><text font-size="1.67" x="35.06999999999999" y="3.8409999999999997" class="c">28%</text><text font-size="1.67" x="39.077999999999996" y="3.8409999999999997" class="c">|</text><text font-size="1.67" x="42.083999999999996" y="3.8409999999999997" class="c">ETA:</text><text font-size="1.67" x="48.096" y="3.8409999999999997" class="c">8s</text></svg><svg x="5920"><use xlink:href="#a"></use><use xlink:href="#8" y="0"></use><text font-size="1.67" x="1.002" y="3.8409999999999997" class="d">■■■■■■■■■■</text><text font-size="1.67" x="35.06999999999999" y="3.8409999999999997" class="c">30%</text><text font-size="1.67" x="39.077999999999996" y="3.8409999999999997" class="c">|</text><text font-size="1.67" x="42.083999999999996" y="3.8409999999999997" class="c">ETA:</text><text font-size="1.67" x="48.096" y="3.8409999999999997" class="c">8s</text></svg><svg x="6000"><use xlink:href="#a"></use><use xlink:href="#8" y="0"></use><text font-size="1.67" x="1.002" y="3.8409999999999997" class="d">■■■■■■■■■■</text><text font-size="1.67" x="35.06999999999999" y="3.8409999999999997" class="c">31%</text><text font-size="1.67" x="39.077999999999996" y="3.8409999999999997" class="c">|</text><text font-size="1.67" x="42.083999999999996" y="3.8409999999999997" class="c">ETA:</text><text font-size="1.67" x="48.096" y="3.8409999999999997" class="c">8s</text></svg><svg x="6080"><use xlink:href="#a"></use><use xlink:href="#8" y="0"></use><text font-size="1.67" x="1.002" y="3.8409999999999997" class="d">■■■■■■■■■■■</text><text font-size="1.67" x="35.06999999999999" y="3.8409999999999997" class="c">33%</text><text font-size="1.67" x="39.077999999999996" y="3.8409999999999997" class="c">|</text><text font-size="1.67" x="42.083999999999996" y="3.8409999999999997" class="c">ETA:</text><text font-size="1.67" x="48.096" y="3.8409999999999997" class="c">7s</text></svg><svg x="6160"><use xlink:href="#a"></use><use xlink:href="#8" y="0"></use><text font-size="1.67" x="1.002" y="3.8409999999999997" class="d">■■■■■■■■■■■</text><text font-size="1.67" x="35.06999999999999" y="3.8409999999999997" class="c">35%</text><text font-size="1.67" x="39.077999999999996" y="3.8409999999999997" class="c">|</text><text font-size="1.67" x="42.083999999999996" y="3.8409999999999997" class="c">ETA:</text><text font-size="1.67" x="48.096" y="3.8409999999999997" class="c">7s</text></svg><svg x="6240"><use xlink:href="#a"></use><use xlink:href="#8" y="0"></use><text font-size="1.67" x="1.002" y="3.8409999999999997" class="d">■■■■■■■■■■■■</text><text font-size="1.67" x="35.06999999999999" y="3.8409999999999997" class="c">37%</text><text font-size="1.67" x="39.077999999999996" y="3.8409999999999997" class="c">|</text><text font-size="1.67" x="42.083999999999996" y="3.8409999999999997" class="c">ETA:</text><text font-size="1.67" x="48.096" y="3.8409999999999997" class="c">7s</text></svg><svg x="6320"><use xlink:href="#a"></use><use xlink:href="#8" y="0"></use><text font-size="1.67" x="1.002" y="3.8409999999999997" class="d">■■■■■■■■■■■■■</text><text font-size="1.67" x="35.06999999999999" y="3.8409999999999997" class="c">39%</text><text font-size="1.67" x="39.077999999999996" y="3.8409999999999997" class="c">|</text><text font-size="1.67" x="42.083999999999996" y="3.8409999999999997" class="c">ETA:</text><text font-size="1.67" x="48.096" y="3.8409999999999997" class="c">7s</text></svg><svg x="6400"><use xlink:href="#a"></use><use xlink:href="#8" y="0"></use><text font-size="1.67" x="1.002" y="3.8409999999999997" class="d">■■■■■■■■■■■■■</text><text font-size="1.67" x="35.06999999999999" y="3.8409999999999997" class="c">41%</text><text font-size="1.67" x="39.077999999999996" y="3.8409999999999997" class="c">|</text><text font-size="1.67" x="42.083999999999996" y="3.8409999999999997" class="c">ETA:</text><text font-size="1.67" x="48.096" y="3.8409999999999997" class="c">6s</text></svg><svg x="6480"><use xlink:href="#a"></use><use xlink:href="#8" y="0"></use><text font-size="1.67" x="1.002" y="3.8409999999999997" class="d">■■■■■■■■■■■■■■</text><text font-size="1.67" x="35.06999999999999" y="3.8409999999999997" class="c">43%</text><text font-size="1.67" x="39.077999999999996" y="3.8409999999999997" class="c">|</text><text font-size="1.67" x="42.083999999999996" y="3.8409999999999997" class="c">ETA:</text><text font-size="1.67" x="48.096" y="3.8409999999999997" class="c">6s</text></svg><svg x="6560"><use xlink:href="#a"></use><use xlink:href="#8" y="0"></use><text font-size="1.67" x="1.002" y="3.8409999999999997" class="d">■■■■■■■■■■■■■■■</text><text font-size="1.67" x="35.06999999999999" y="3.8409999999999997" class="c">45%</text><text font-size="1.67" x="39.077999999999996" y="3.8409999999999997" class="c">|</text><text font-size="1.67" x="42.083999999999996" y="3.8409999999999997" class="c">ETA:</text><text font-size="1.67" x="48.096" y="3.8409999999999997" class="c">6s</text></svg><svg x="6640"><use xlink:href="#a"></use><use xlink:href="#8" y="0"></use><text font-size="1.67" x="1.002" y="3.8409999999999997" class="d">■■■■■■■■■■■■■■■</text><text font-size="1.67" x="35.06999999999999" y="3.8409999999999997" class="c">46%</text><text font-size="1.67" x="39.077999999999996" y="3.8409999999999997" class="c">|</text><text font-size="1.67" x="42.083999999999996" y="3.8409999999999997" class="c">ETA:</text><text font-size="1.67" x="48.096" y="3.8409999999999997" class="c">6s</text></svg><svg x="6720"><use xlink:href="#a"></use><use xlink:href="#8" y="0"></use><text font-size="1.67" x="1.002" y="3.8409999999999997" class="d">■■■■■■■■■■■■■■■</text><text font-size="1.67" x="35.06999999999999" y="3.8409999999999997" class="c">48%</text><text font-size="1.67" x="39.077999999999996" y="3.8409999999999997" class="c">|</text><text font-size="1.67" x="42.083999999999996" y="3.8409999999999997" class="c">ETA:</text><text font-size="1.67" x="48.096" y="3.8409999999999997" class="c">6s</text></svg><svg x="6800"><use xlink:href="#a"></use><use xlink:href="#8" y="0"></use><text font-size="1.67" x="1.002" y="3.8409999999999997" class="d">■■■■■■■■■■■■■■■■</text><text font-size="1.67" x="35.06999999999999" y="3.8409999999999997" class="c">50%</text><text font-size="1.67" x="39.077999999999996" y="3.8409999999999997" class="c">|</text><text font-size="1.67" x="42.083999999999996" y="3.8409999999999997" class="c">ETA:</text><text font-size="1.67" x="48.096" y="3.8409999999999997" class="c">6s</text></svg><svg x="6880"><use xlink:href="#a"></use><use xlink:href="#8" y="0"></use><text font-size="1.67" x="1.002" y="3.8409999999999997" class="d">■■■■■■■■■■■■■■■■</text><text font-size="1.67" x="35.06999999999999" y="3.8409999999999997" class="c">51%</text><text font-size="1.67" x="39.077999999999996" y="3.8409999999999997" class="c">|</text><text font-size="1.67" x="42.083999999999996" y="3.8409999999999997" class="c">ETA:</text><text font-size="1.67" x="48.096" y="3.8409999999999997" class="c">5s</text></svg><svg x="6960"><use xlink:href="#a"></use><use xlink:href="#8" y="0"></use><text font-size="1.67" x="1.002" y="3.8409999999999997" class="d">■■■■■■■■■■■■■■■■■</text><text font-size="1.67" x="35.06999999999999" y="3.8409999999999997" class="c">53%</text><text font-size="1.67" x="39.077999999999996" y="3.8409999999999997" class="c">|</text><text font-size="1.67" x="42.083999999999996" y="3.8409999999999997" class="c">ETA:</text><text font-size="1.67" x="48.096" y="3.8409999999999997" class="c">5s</text></svg><svg x="7040"><use xlink:href="#a"></use><use xlink:href="#8" y="0"></use><text font-size="1.67" x="1.002" y="3.8409999999999997" class="d">■■■■■■■■■■■■■■■■■</text><text font-size="1.67" x="35.06999999999999" y="3.8409999999999997" class="c">55%</text><text font-size="1.67" x="39.077999999999996" y="3.8409999999999997" class="c">|</text><text font-size="1.67" x="42.083999999999996" y="3.8409999999999997" class="c">ETA:</text><text font-size="1.67" x="48.096" y="3.8409999999999997" class="c">5s</text></svg><svg x="7120"><use xlink:href="#a"></use><use xlink:href="#8" y="0"></use><text font-size="1.67" x="1.002" y="3.8409999999999997" class="d">■■■■■■■■■■■■■■■■■■</text><text font-size="1.67" x="35.06999999999999" y="3.8409999999999997" class="c">57%</text><text font-size="1.67" x="39.077999999999996" y="3.8409999999999997" class="c">|</text><text font-size="1.67" x="42.083999999999996" y="3.8409999999999997" class="c">ETA:</text><text font-size="1.67" x="48.096" y="3.8409999999999997" class="c">5s</text></svg><svg x="7200"><use xlink:href="#a"></use><use xlink:href="#8" y="0"></use><text font-size="1.67" x="1.002" y="3.8409999999999997" class="d">■■■■■■■■■■■■■■■■■■</text><text font-size="1.67" x="35.06999999999999" y="3.8409999999999997" class="c">58%</text><text font-size="1.67" x="39.077999999999996" y="3.8409999999999997" class="c">|</text><text font-size="1.67" x="42.083999999999996" y="3.8409999999999997" class="c">ETA:</text><text font-size="1.67" x="48.096" y="3.8409999999999997" class="c">5s</text></svg><svg x="7280"><use xlink:href="#a"></use><use xlink:href="#8" y="0"></use><text font-size="1.67" x="1.002" y="3.8409999999999997" class="d">■■■■■■■■■■■■■■■■■■■</text><text font-size="1.67" x="35.06999999999999" y="3.8409999999999997" class="c">60%</text><text font-size="1.67" x="39.077999999999996" y="3.8409999999999997" class="c">|</text><text font-size="1.67" x="42.083999999999996" y="3.8409999999999997" class="c">ETA:</text><text font-size="1.67" x="48.096" y="3.8409999999999997" class="c">4s</text></svg><svg x="7360"><use xlink:href="#a"></use><use xlink:href="#8" y="0"></use><text font-size="1.67" x="1.002" y="3.8409999999999997" class="d">■■■■■■■■■■■■■■■■■■■■</text><text font-size="1.67" x="35.06999999999999" y="3.8409999999999997" class="c">62%</text><text font-size="1.67" x="39.077999999999996" y="3.8409999999999997" class="c">|</text><text font-size="1.67" x="42.083999999999996" y="3.8409999999999997" class="c">ETA:</text><text font-size="1.67" x="48.096" y="3.8409999999999997" class="c">4s</text></svg><svg x="7440"><use xlink:href="#a"></use><use xlink:href="#8" y="0"></use><text font-size="1.67" x="1.002" y="3.8409999999999997" class="d">■■■■■■■■■■■■■■■■■■■■</text><text font-size="1.67" x="35.06999999999999" y="3.8409999999999997" class="c">64%</text><text font-size="1.67" x="39.077999999999996" y="3.8409999999999997" class="c">|</text><text font-size="1.67" x="42.083999999999996" y="3.8409999999999997" class="c">ETA:</text><text font-size="1.67" x="48.096" y="3.8409999999999997" class="c">4s</text></svg><svg x="7520"><use xlink:href="#a"></use><use xlink:href="#8" y="0"></use><text font-size="1.67" x="1.002" y="3.8409999999999997" class="d">■■■■■■■■■■■■■■■■■■■■■</text><text font-size="1.67" x="35.06999999999999" y="3.8409999999999997" class="c">66%</text><text font-size="1.67" x="39.077999999999996" y="3.8409999999999997" class="c">|</text><text font-size="1.67" x="42.083999999999996" y="3.8409999999999997" class="c">ETA:</text><text font-size="1.67" x="48.096" y="3.8409999999999997" class="c">4s</text></svg><svg x="7600"><use xlink:href="#a"></use><use xlink:href="#8" y="0"></use><text font-size="1.67" x="1.002" y="3.8409999999999997" class="d">■■■■■■■■■■■■■■■■■■■■■</text><text font-size="1.67" x="35.06999999999999" y="3.8409999999999997" class="c">68%</text><text font-size="1.67" x="39.077999999999996" y="3.8409999999999997" class="c">|</text><text font-size="1.67" x="42.083999999999996" y="3.8409999999999997" class="c">ETA:</text><text font-size="1.67" x="48.096" y="3.8409999999999997" class="c">4s</text></svg><svg x="7680"><use xlink:href="#a"></use><use xlink:href="#8" y="0"></use><text font-size="1.67" x="1.002" y="3.8409999999999997" class="d">■■■■■■■■■■■■■■■■■■■■■■</text><text font-size="1.67" x="35.06999999999999" y="3.8409999999999997" class="c">69%</text><text font-size="1.67" x="39.077999999999996" y="3.8409999999999997" class="c">|</text><text font-size="1.67" x="42.083999999999996" y="3.8409999999999997" class="c">ETA:</text><text font-size="1.67" x="48.096" y="3.8409999999999997" class="c">3s</text></svg><svg x="7760"><use xlink:href="#a"></use><use xlink:href="#8" y="0"></use><text font-size="1.67" x="1.002" y="3.8409999999999997" class="d">■■■■■■■■■■■■■■■■■■■■■■</text><text font-size="1.67" x="35.06999999999999" y="3.8409999999999997" class="c">71%</text><text font-size="1.67" x="39.077999999999996" y="3.8409999999999997" class="c">|</text><text font-size="1.67" x="42.083999999999996" y="3.8409999999999997" class="c">ETA:</text><text font-size="1.67" x="48.096" y="3.8409999999999997" class="c">3s</text></svg><svg x="7840"><use xlink:href="#a"></use><use xlink:href="#8" y="0"></use><text font-size="1.67" x="1.002" y="3.8409999999999997" class="d">■■■■■■■■■■■■■■■■■■■■■■■</text><text font-size="1.67" x="35.06999999999999" y="3.8409999999999997" class="c">73%</text><text font-size="1.67" x="39.077999999999996" y="3.8409999999999997" class="c">|</text><text font-size="1.67" x="42.083999999999996" y="3.8409999999999997" class="c">ETA:</text><text font-size="1.67" x="48.096" y="3.8409999999999997" class="c">3s</text></svg><svg x="7920"><use xlink:href="#a"></use><use xlink:href="#8" y="0"></use><text font-size="1.67" x="1.002" y="3.8409999999999997" class="d">■■■■■■■■■■■■■■■■■■■■■■■</text><text font-size="1.67" x="35.06999999999999" y="3.8409999999999997" class="c">75%</text><text font-size="1.67" x="39.077999999999996" y="3.8409999999999997" class="c">|</text><text font-size="1.67" x="42.083999999999996" y="3.8409999999999997" class="c">ETA:</text><text font-size="1.67" x="48.096" y="3.8409999999999997" class="c">3s</text></svg><svg x="8000"><use xlink:href="#a"></use><use xlink:href="#8" y="0"></use><text font-size="1.67" x="1.002" y="3.8409999999999997" class="d">■■■■■■■■■■■■■■■■■■■■■■■■</text><text font-size="1.67" x="35.06999999999999" y="3.8409999999999997" class="c">77%</text><text font-size="1.67" x="39.077999999999996" y="3.8409999999999997" class="c">|</text><text font-size="1.67" x="42.083999999999996" y="3.8409999999999997" class="c">ETA:</text><text font-size="1.67" x="48.096" y="3.8409999999999997" class="c">3s</text></svg><svg x="8080"><use xlink:href="#a"></use><use xlink:href="#8" y="0"></use><text font-size="1.67" x="1.002" y="3.8409999999999997" class="d">■■■■■■■■■■■■■■■■■■■■■■■■</text><text font-size="1.67" x="35.06999999999999" y="3.8409999999999997" class="c">78%</text><text font-size="1.67" x="39.077999999999996" y="3.8409999999999997" class="c">|</text><text font-size="1.67" x="42.083999999999996" y="3.8409999999999997" class="c">ETA:</text><text font-size="1.67" x="48.096" y="3.8409999999999997" class="c">2s</text></svg><svg x="8160"><use xlink:href="#a"></use><use xlink:href="#8" y="0"></use><text font-size="1.67" x="1.002" y="3.8409999999999997" class="d">■■■■■■■■■■■■■■■■■■■■■■■■■</text><text font-size="1.67" x="35.06999999999999" y="3.8409999999999997" class="c">80%</text><text font-size="1.67" x="39.077999999999996" y="3.8409999999999997" class="c">|</text><text font-size="1.67" x="42.083999999999996" y="3.8409999999999997" class="c">ETA:</text><text font-size="1.67" x="48.096" y="3.8409999999999997" class="c">2s</text></svg><svg x="8240"><use xlink:href="#a"></use><use xlink:href="#8" y="0"></use><text font-size="1.67" x="1.002" y="3.8409999999999997" class="d">■■■■■■■■■■■■■■■■■■■■■■■■■■</text><text font-size="1.67" x="35.06999999999999" y="3.8409999999999997" class="c">82%</text><text font-size="1.67" x="39.077999999999996" y="3.8409999999999997" class="c">|</text><text font-size="1.67" x="42.083999999999996" y="3.8409999999999997" class="c">ETA:</text><text font-size="1.67" x="48.096" y="3.8409999999999997" class="c">2s</text></svg><svg x="8320"><use xlink:href="#a"></use><use xlink:href="#8" y="0"></use><text font-size="1.67" x="1.002" y="3.8409999999999997" class="d">■■■■■■■■■■■■■■■■■■■■■■■■■■</text><text font-size="1.67" x="35.06999999999999" y="3.8409999999999997" class="c">84%</text><text font-size="1.67" x="39.077999999999996" y="3.8409999999999997" class="c">|</text><text font-size="1.67" x="42.083999999999996" y="3.8409999999999997" class="c">ETA:</text><text font-size="1.67" x="48.096" y="3.8409999999999997" class="c">2s</text></svg><svg x="8400"><use xlink:href="#a"></use><use xlink:href="#8" y="0"></use><text font-size="1.67" x="1.002" y="3.8409999999999997" class="d">■■■■■■■■■■■■■■■■■■■■■■■■■■■</text><text font-size="1.67" x="35.06999999999999" y="3.8409999999999997" class="c">85%</text><text font-size="1.67" x="39.077999999999996" y="3.8409999999999997" class="c">|</text><text font-size="1.67" x="42.083999999999996" y="3.8409999999999997" class="c">ETA:</text><text font-size="1.67" x="48.096" y="3.8409999999999997" class="c">2s</text></svg><svg x="8480"><use xlink:href="#a"></use><use xlink:href="#8" y="0"></use><text font-size="1.67" x="1.002" y="3.8409999999999997" class="d">■■■■■■■■■■■■■■■■■■■■■■■■■■■</text><text font-size="1.67" x="35.06999999999999" y="3.8409999999999997" class="c">87%</text><text font-size="1.67" x="39.077999999999996" y="3.8409999999999997" class="c">|</text><text font-size="1.67" x="42.083999999999996" y="3.8409999999999997" class="c">ETA:</text><text font-size="1.67" x="48.096" y="3.8409999999999997" class="c">1s</text></svg><svg x="8560"><use xlink:href="#a"></use><use xlink:href="#8" y="0"></use><text font-size="1.67" x="1.002" y="3.8409999999999997" class="d">■■■■■■■■■■■■■■■■■■■■■■■■■■■■</text><text font-size="1.67" x="35.06999999999999" y="3.8409999999999997" class="c">89%</text><text font-size="1.67" x="39.077999999999996" y="3.8409999999999997" class="c">|</text><text font-size="1.67" x="42.083999999999996" y="3.8409999999999997" class="c">ETA:</text><text font-size="1.67" x="48.096" y="3.8409999999999997" class="c">1s</text></svg><svg x="8640"><use xlink:href="#a"></use><use xlink:href="#8" y="0"></use><text font-size="1.67" x="1.002" y="3.8409999999999997" class="d">■■■■■■■■■■■■■■■■■■■■■■■■■■■■</text><text font-size="1.67" x="35.06999999999999" y="3.8409999999999997" class="c">91%</text><text font-size="1.67" x="39.077999999999996" y="3.8409999999999997" class="c">|</text><text font-size="1.67" x="42.083999999999996" y="3.8409999999999997" class="c">ETA:</text><text font-size="1.67" x="48.096" y="3.8409999999999997" class="c">1s</text></svg><svg x="8720"><use xlink:href="#a"></use><use xlink:href="#8" y="0"></use><text font-size="1.67" x="1.002" y="3.8409999999999997" class="d">■■■■■■■■■■■■■■■■■■■■■■■■■■■■■</text><text font-size="1.67" x="35.06999999999999" y="3.8409999999999997" class="c">93%</text><text font-size="1.67" x="39.077999999999996" y="3.8409999999999997" class="c">|</text><text font-size="1.67" x="42.083999999999996" y="3.8409999999999997" class="c">ETA:</text><text font-size="1.67" x="48.096" y="3.8409999999999997" class="c">1s</text></svg><svg x="8800"><use xlink:href="#a"></use><use xlink:href="#8" y="0"></use><text font-size="1.67" x="1.002" y="3.8409999999999997" class="d">■■■■■■■■■■■■■■■■■■■■■■■■■■■■■</text><text font-size="1.67" x="35.06999999999999" y="3.8409999999999997" class="c">94%</text><text font-size="1.67" x="39.077999999999996" y="3.8409999999999997" class="c">|</text><text font-size="1.67" x="42.083999999999996" y="3.8409999999999997" class="c">ETA:</text><text font-size="1.67" x="48.096" y="3.8409999999999997" class="c">1s</text></svg><svg x="8880"><use xlink:href="#a"></use><use xlink:href="#8" y="0"></use><text font-size="1.67" x="1.002" y="3.8409999999999997" class="d">■■■■■■■■■■■■■■■■■■■■■■■■■■■■■■</text><text font-size="1.67" x="35.06999999999999" y="3.8409999999999997" class="c">96%</text><text font-size="1.67" x="39.077999999999996" y="3.8409999999999997" class="c">|</text><text font-size="1.67" x="42.083999999999996" y="3.8409999999999997" class="c">ETA:</text><text font-size="1.67" x="48.096" y="3.8409999999999997" class="c">0s</text></svg><svg x="8960"><use xlink:href="#a"></use><use xlink:href="#8" y="0"></use><text font-size="1.67" x="1.002" y="3.8409999999999997" class="d">■■■■■■■■■■■■■■■■■■■■■■■■■■■■■■</text><text font-size="1.67" x="35.06999999999999" y="3.8409999999999997" class="c">98%</text><text font-size="1.67" x="39.077999999999996" y="3.8409999999999997" class="c">|</text><text font-size="1.67" x="42.083999999999996" y="3.8409999999999997" class="c">ETA:</text><text font-size="1.67" x="48.096" y="3.8409999999999997" class="c">0s</text></svg><svg x="9040"><use xlink:href="#a"></use><use xlink:href="#8" y="0"></use><use xlink:href="#9" y="2.171"></use></svg><svg x="9120"><use xlink:href="#a"></use><use xlink:href="#8" y="0"></use><use xlink:href="#9" y="2.171"></use></svg><svg x="9200"><use xlink:href="#a"></use><use xlink:href="#8" y="0"></use><use xlink:href="#9" y="2.171"></use></svg><svg x="9280"><use xlink:href="#a"></use><use xlink:href="#8" y="0"></use><use xlink:href="#9" y="2.171"></use></svg></svg></g></g></svg></svg>
